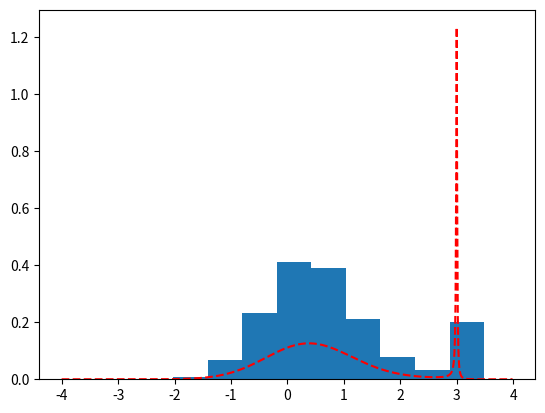
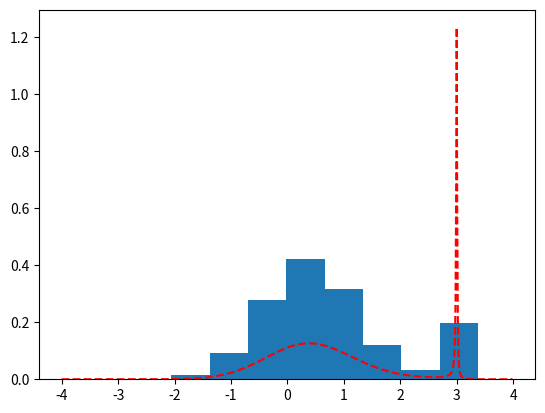
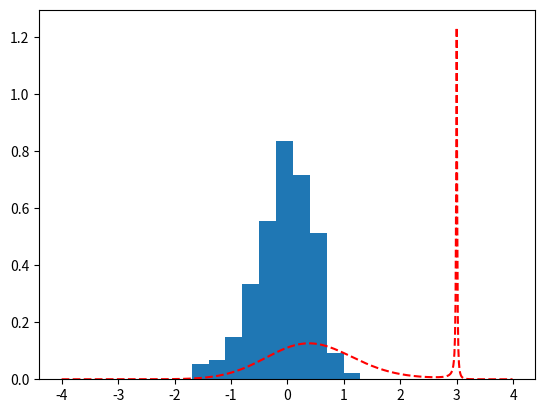
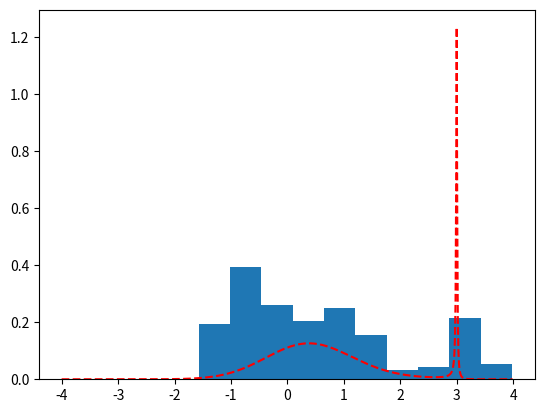
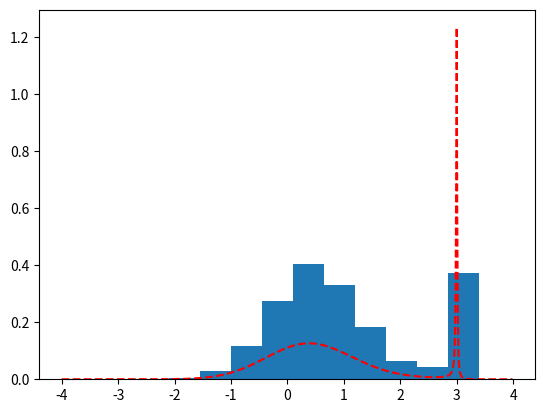

Here is the Python script that generated these plots, in order:
# Ejercicio 1

import numpy as np
import matplotlib.pylab as plt


# Use esta funcion que recibe un valor x y retorna un valor f(x) donde f es la forma funcional que debe seguir su distribucion. 
def mifun(x):
  x_0 = 3.0
  a = 0.01
  return np.exp(-(x**2))/((x-x_0)**2 + a**2)

# Dentro de una funcion que reciba como parametros el numero de pasos y el 
# sigma de la distribucion gausiana que va a usar para calcular el paso de su 
# caminata, implemente el algortimo de Metropolis-Hastings. Finalmente, 
# haga un histograma de los datos obtenidos y grafique en la misma grafica, 
# la funcion de distribucion de probabilidad fx (Ojo, aca debe normalizar). 
# Guarde la grafica sin mostrarla en un pdf. 
# Use plt.savefig("histograma_"+str(sigma)+"_"+str(pasos)+".pdf"), 
# donde sigma y pasos son los parametros que recibe la funcion. 

# Cuando haya verificado que su codigo funciona, use los siguientes parametros:
# sigma = 5, pasos =100000 
# sigma = 0.2, pasos =100000 
# sigma = 0.01, pasos =100000 
# sigma = 0.1, pasos =1000 
# sigma = 0.1, pasos =100000 
# este puede ser muy demorado dependiendo del computador: sigma = 0.1, pasos =500000 

# Al ejecutar el codigo, este debe generar 6 (o 5) graficas .pdf una para cada vez que se llama a la funcion.
  

def calcDist(pasos, sigma):
  arr = np.zeros(pasos)
  x_init = 8*np.random.rand(1)-4
  arr[0] = x_init
  for i in range(1, pasos):
     x_new = np.random.normal(x_init, sigma)
     alpha = mifun(x_new)/mifun(x_init)
     if(alpha > 1):
       arr[i] = x_new
       x_init = x_new
     else:
       b = np.random.uniform(0,1)
       if b < alpha:
         arr[i] = x_new
         x_init = x_new
       else: 
         arr[i] = x_init
  return arr
       
# sigma = 5, pasos =100000 
sigma, pasos = 5, 100000 
interval = np.arange(-4,4, 0.01)
plt.figure()

plt.plot(interval, mifun(interval), '--r')
plt.hist(calcDist(pasos, sigma), density=True)
plt.savefig("histograma_"+str(sigma)+"_"+str(pasos)+".pdf")
plt.close()

# sigma = 0.2, pasos =100000 
sigma, pasos = 0.2, 100000 
interval = np.arange(-4,4, 0.01)
plt.figure()

plt.plot(interval, mifun(interval), '--r')
plt.hist(calcDist(pasos, sigma), density=True)
plt.savefig("histograma_"+str(sigma)+"_"+str(pasos)+".pdf")
plt.close()

# sigma = 0.01, pasos =100000 
sigma, pasos = 0.01,100000 
interval = np.arange(-4,4, 0.01)
plt.figure()

plt.plot(interval, mifun(interval), '--r')
plt.hist(calcDist(pasos, sigma), density=True)
plt.savefig("histograma_"+str(sigma)+"_"+str(pasos)+".pdf")
plt.close()

# sigma = 0.1, pasos =1000
sigma, pasos = 0.1, 1000
interval = np.arange(-4,4, 0.01)
plt.figure()

plt.plot(interval, mifun(interval), '--r')
plt.hist(calcDist(pasos, sigma), density=True)
plt.savefig("histograma_"+str(sigma)+"_"+str(pasos)+".pdf")
plt.close()

# sigma = 0.1, pasos =100000
sigma, pasos = 0.1, 100000
interval = np.arange(-4,4, 0.01)
plt.figure()

plt.plot(interval, mifun(interval), '--r')
plt.hist(calcDist( pasos, sigma), density=True)
plt.savefig("histograma_"+str(sigma)+"_"+str(pasos)+".pdf")
plt.close()
